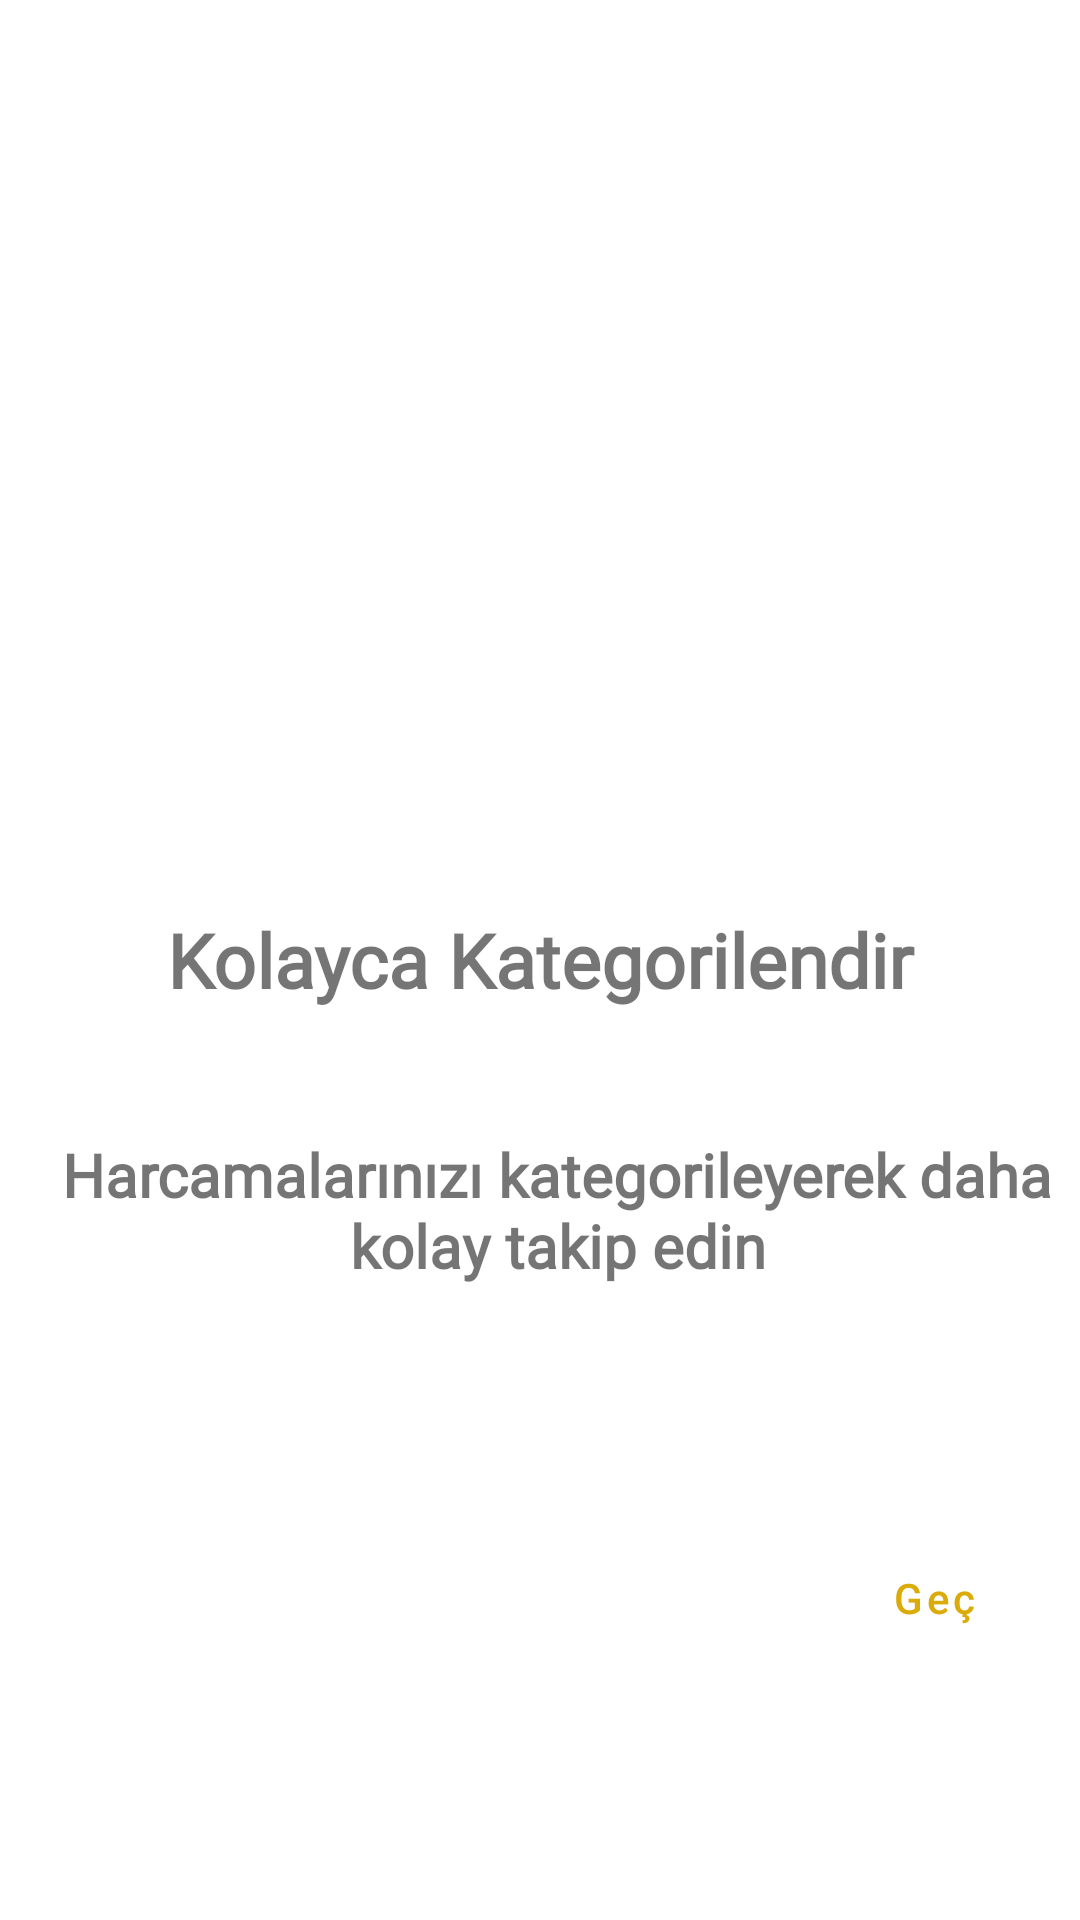

This screen was rendered from an Android layout file. Write that file and the resources it references.
<!-- AndroidManifest.xml: application theme Theme.HarcamaTakipUygulamasi -->
<!-- res/layout/fragment_on_boarding_second.xml -->
<?xml version="1.0" encoding="utf-8"?>
<androidx.constraintlayout.widget.ConstraintLayout xmlns:android="http://schemas.android.com/apk/res/android"
    xmlns:app="http://schemas.android.com/apk/res-auto"
    xmlns:tools="http://schemas.android.com/tools"
    android:layout_width="match_parent"
    android:layout_height="match_parent"
    tools:context=".view.OnBoardingSecond">

    <Button
        android:id="@+id/buttonSecondBoard"
        style="@style/Widget.MaterialComponents.Button.OutlinedButton"
        android:layout_width="85dp"
        android:layout_height="47dp"
        android:layout_marginTop="72dp"
        android:layout_marginEnd="6dp"
        android:layout_marginBottom="84dp"
        android:text="Geç"
        android:textAllCaps="false"
        android:textColor="#dbab09"
        app:cornerRadius="20dp"
        app:layout_constraintBottom_toBottomOf="parent"
        app:layout_constraintEnd_toEndOf="parent"
        app:layout_constraintTop_toBottomOf="@+id/textView2"
        app:layout_constraintVertical_bias="0.106"
        app:strokeColor="#dbab09"
        app:strokeWidth="2dp" />

    <ImageView
        android:id="@+id/imageView10"
        android:layout_width="322dp"
        android:layout_height="246dp"
        android:layout_marginTop="40dp"
        android:layout_marginBottom="55dp"
        android:src="@drawable/onlineshopping"
        app:layout_constraintBottom_toTopOf="@+id/textView4"
        app:layout_constraintEnd_toEndOf="parent"
        app:layout_constraintHorizontal_bias="0.492"
        app:layout_constraintStart_toStartOf="parent"
        app:layout_constraintTop_toTopOf="parent"
        app:layout_constraintVertical_bias="0.484" />

    <TextView
        android:id="@+id/textView3"
        android:layout_width="342dp"
        android:layout_height="39dp"
        android:layout_marginBottom="36dp"
        android:fontFamily="@font/robotomediumitalic"
        android:gravity="center_horizontal"
        android:text="Kolayca Kategorilendir"
        android:textFontWeight="1000"
        android:textSize="25dp"
        app:layout_constraintBottom_toTopOf="@+id/textView4"
        app:layout_constraintEnd_toEndOf="parent"
        app:layout_constraintHorizontal_bias="0.49"
        app:layout_constraintStart_toStartOf="parent" />

    <TextView
        android:id="@+id/textView4"
        android:layout_width="379dp"
        android:layout_height="54dp"
        android:layout_marginStart="28dp"
        android:layout_marginEnd="33dp"
        android:layout_marginBottom="208dp"
        android:fontFamily="@font/robotomediumitalic"
        android:gravity="center_horizontal"
        android:text="Harcamalarınızı kategorileyerek daha kolay takip edin"
        android:textFontWeight="1000"
        android:textSize="20dp"
        app:layout_constraintBottom_toBottomOf="parent"
        app:layout_constraintEnd_toEndOf="parent"
        app:layout_constraintHorizontal_bias="0.404"
        app:layout_constraintStart_toStartOf="parent" />
</androidx.constraintlayout.widget.ConstraintLayout>
<!-- resources referenced by this layout -->
<resources>
  <style name="Theme.HarcamaTakipUygulamasi" parent="Theme.MaterialComponents.DayNight.DarkActionBar">
          
          <item name="colorPrimaryDark">@color/white</item>
          <item name="colorPrimaryVariant">@color/purple_700</item>
          <item name="colorOnPrimary">@color/white</item>
          
          <item name="colorSecondary">@color/teal_200</item>
          <item name="colorSecondaryVariant">@color/teal_700</item>
          <item name="colorOnSecondary">@color/black</item>
          
          <item name="android:statusBarColor" tools:targetApi="l">?attr/colorPrimaryVariant</item>
          
      </style>
  <color name="white">#FFFFFFFF</color>
  <color name="purple_700">#FF3700B3</color>
  <color name="teal_200">#FF03DAC5</color>
  <color name="teal_700">#FF018786</color>
  <color name="black">#FF000000</color>
</resources>
